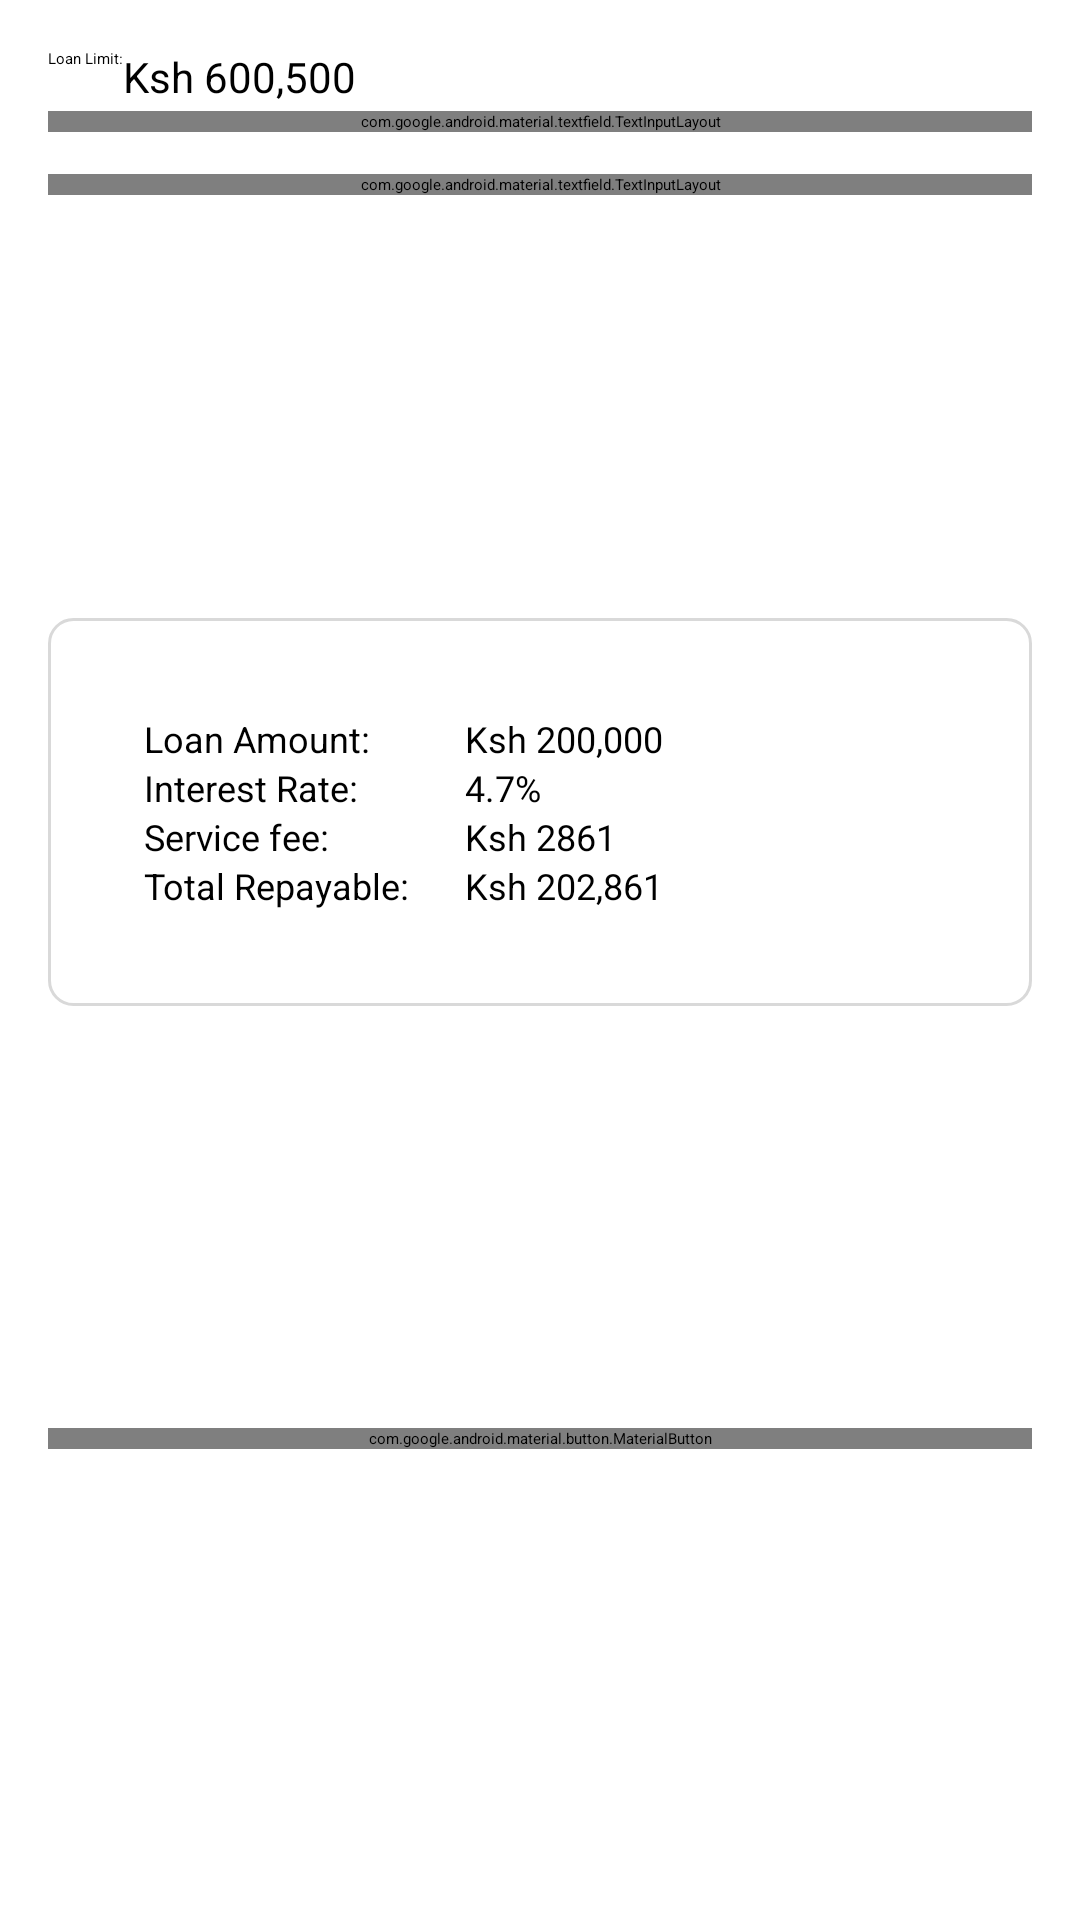

Here is an Android app screen rendered from its layout file. Give the layout XML and the strings, colors and styles it references.
<!-- AndroidManifest.xml: application theme Theme.AppSplash -->
<!-- res/layout/fragment_loan_application.xml -->
<?xml version="1.0" encoding="utf-8"?>
<androidx.constraintlayout.widget.ConstraintLayout xmlns:android="http://schemas.android.com/apk/res/android"
    xmlns:tools="http://schemas.android.com/tools"
    android:layout_width="match_parent"
    android:layout_height="match_parent"
    android:padding="16dp"
    xmlns:app="http://schemas.android.com/apk/res-auto"
    tools:context=".ui.registersme.applyLoan.LoanApplicationFragment">

    
    <TextView
        android:id="@+id/tv_loan_limit"
        android:layout_width="wrap_content"
        android:layout_height="wrap_content"
        android:text="Loan Limit:"
        app:layout_constraintStart_toStartOf="parent"
        app:layout_constraintTop_toTopOf="parent"/>
    <TextView
        android:id="@+id/tv_loan_amount"
        android:layout_width="wrap_content"
        android:layout_height="wrap_content"
        android:text="Ksh 600,500"
        android:textColor="@color/black"
        android:textSize="14sp"
        app:layout_constraintTop_toTopOf="parent"
        app:layout_constraintStart_toEndOf="@id/tv_loan_limit"/>
    <com.google.android.material.textfield.TextInputLayout
        android:id="@+id/tl_loan_amount"
        android:layout_width="match_parent"
        android:layout_height="wrap_content"
        android:layout_marginTop="14dp"
        android:hint="Loan amount"
        style="@style/Widget.MaterialComponents.TextInputLayout.OutlinedBox"
        app:layout_constraintTop_toBottomOf="@id/tv_loan_limit">

        <com.google.android.material.textfield.TextInputEditText
            android:layout_width="match_parent"
            android:layout_height="wrap_content"
            android:inputType="none"/>
    </com.google.android.material.textfield.TextInputLayout>
    <com.google.android.material.textfield.TextInputLayout
        android:id="@+id/tv_loan_duration"
        android:layout_width="match_parent"
        android:layout_height="wrap_content"
        android:layout_marginTop="14dp"
        app:layout_constraintTop_toBottomOf="@id/tl_loan_amount"
        style="@style/DropDownTextField">
        <com.google.android.material.textfield.MaterialAutoCompleteTextView
            android:layout_width="match_parent"
            android:layout_height="wrap_content"
            android:inputType="none"
            android:hint="Loan duration"/>
    </com.google.android.material.textfield.TextInputLayout>

    <LinearLayout
        android:id="@+id/loanDescriptionLinearLayout"
        android:layout_width="match_parent"
        android:layout_height="wrap_content"
        android:orientation="vertical"
        android:padding="@dimen/large_margin"
        android:background="@drawable/layout_bg_white_stroke_grey"
        app:layout_constraintBottom_toTopOf="@id/btn_submit"
        app:layout_constraintTop_toBottomOf="@id/tv_loan_duration">

        <LinearLayout
            android:layout_width="match_parent"
            android:layout_height="wrap_content"
            android:orientation="horizontal">

            <TextView
                android:id="@+id/tv_loan"
                android:layout_width="0dp"
                android:layout_weight="1"
                android:textSize="12sp"
                android:layout_height="wrap_content"
                android:text="Loan Amount: "
                android:textColor="@color/black"/>
            <TextView
                android:layout_width="0dp"
                android:layout_weight="1"
                android:layout_marginRight="50dp"
                android:textSize="12sp"
                android:layout_height="wrap_content"
                android:text="Ksh 200,000"
                style="@style/NormalText"
                android:textColor="@color/black"/>
        </LinearLayout>
        <LinearLayout
            android:layout_width="match_parent"
            android:layout_height="wrap_content"
            android:orientation="horizontal">

            <TextView
                android:id="@+id/tv_interest_rate"
                android:layout_width="0dp"
                android:layout_weight="1"
                android:textSize="12sp"
                android:layout_height="wrap_content"
                android:text="Interest Rate: "
                android:textColor="@color/black"/>
            <TextView
                android:layout_width="0dp"
                android:layout_weight="1"
                android:layout_marginRight="50dp"
                android:textSize="12sp"
                android:layout_height="wrap_content"
                android:text="4.7%" style="@style/NormalText"
                android:textColor="@color/black"/>
        </LinearLayout>
        <LinearLayout
            android:layout_width="match_parent"
            android:layout_height="wrap_content"
            android:orientation="horizontal">

            <TextView
                android:id="@+id/tv_service_fee"
                android:layout_width="0dp"
                android:layout_weight="1"
                android:layout_height="wrap_content"
                android:text="Service fee: "
                android:textSize="12sp"
                style="@style/NormalText"
                android:textColor="@color/black"/>
            <TextView
                android:id="@+id/tv_amount"
                android:layout_width="0dp"
                android:layout_weight="1"
                android:layout_marginRight="50dp"
                android:layout_height="wrap_content"
                android:text="Ksh 2861"
                android:textSize="12sp"
                android:textColor="@color/black"/>
        </LinearLayout>
        <LinearLayout
            android:layout_width="match_parent"
            android:layout_height="wrap_content"
            android:orientation="horizontal">

            <TextView
                android:id="@+id/tv_total_repayable"
                android:layout_width="0dp"
                android:layout_weight="1"
                android:layout_height="wrap_content"
                android:text="Total Repayable: "
                android:textSize="12sp"
                android:textColor="@color/black"/>
            <TextView
                android:id="@+id/tv_repayable_amount"
                android:layout_width="0dp"
                android:layout_weight="1"
                android:layout_marginRight="50dp"
                android:layout_height="wrap_content"
                android:text="Ksh 202,861"
                android:textSize="12sp"
                android:textColor="@color/black"/>
        </LinearLayout>
    </LinearLayout>

    <com.google.android.material.button.MaterialButton
        android:id="@+id/btn_submit"
        android:layout_width="match_parent"
        android:layout_height="wrap_content"
        android:text="Sumbit"
        android:textAllCaps="false"
        app:icon="@drawable/arrow_stick"
        app:iconGravity="textEnd"
        app:layout_constraintTop_toBottomOf="@id/loanDescriptionLinearLayout"
        app:layout_constraintBottom_toBottomOf="parent"/>

</androidx.constraintlayout.widget.ConstraintLayout>
<!-- resources referenced by this layout -->
<resources>
  <color name="black">#FF000000</color>
  <dimen name="large_margin">32dp</dimen>
  <!-- drawable layout_bg_white_stroke_grey (drawable) -->
  <?xml version="1.0" encoding="utf-8"?>
  <shape xmlns:android="http://schemas.android.com/apk/res/android">
      <solid android:color="@color/white" />
      <stroke
          android:width="1dp"
          android:color="@color/gainsboro" />
      <corners android:radius="8dp" />
  </shape>
  <style name="DropDownTextField" parent="Widget.MaterialComponents.TextInputLayout.OutlinedBox.ExposedDropdownMenu">
          <item name="cornerFamily">rounded</item>
          <item name="hintTextColor">?attr/colorOnSurface</item>
          <item name="colorPrimary">@color/apple</item>
          <item name="colorOnSurface">@color/jet</item>
          <item name="colorError">@color/design_default_color_error</item>
          <item name="errorEnabled">true</item>
      </style>
  <style name="NormalText">
          <item name="android:textColor">@color/secondary_color_dark</item>
          <item name="android:textSize">@dimen/normal_text_size</item>
          <item name="android:fontFamily">@font/poppins</item>
          <item name="android:layout_height">wrap_content</item>
          <item name="android:layout_width">match_parent</item>
      </style>
  <style name="Theme.AppSplash" parent="Theme.SplashScreen">
          
          <item name="windowSplashScreenBackground">@color/main_bg_color</item>
  
          
          <item name="windowSplashScreenAnimatedIcon">@drawable/ic_splash</item>
          
          <item name="windowSplashScreenAnimationDuration">2000</item>
  
          
          
          <item name="postSplashScreenTheme">@style/Theme.PezeshaAgent</item>
  
      </style>
  <color name="white">#FFFFFFFF</color>
  <color name="gainsboro">#FFD9D9D9</color>
  <color name="apple">#FF73BF43</color>
  <color name="jet">#FF302F2F</color>
  <color name="secondary_color_dark">#7D7C81</color>
  <dimen name="normal_text_size">14sp</dimen>
  <color name="main_bg_color">#F9F9F9</color>
  <!-- drawable ic_splash (drawable) -->
  <?xml version="1.0" encoding="utf-8"?>
  <inset xmlns:android="http://schemas.android.com/apk/res/android"
      android:drawable="@drawable/ic_logo"
      android:insetLeft="55dp"
      android:insetRight="55dp"
      android:insetTop="55dp"
      android:insetBottom="55dp"/>
  <color name="primary_color">#73BE43</color>
  <color name="primary_color_dark">#63A438</color>
  <color name="secondary_color">#99989E</color>
  <style name="ButtonStyle" parent="Widget.MaterialComponents.Button">
          <item name="cornerSizeTopLeft">@dimen/btn_corner_radius</item>
          <item name="cornerSizeTopRight">@dimen/btn_corner_radius</item>
          <item name="cornerSizeBottomRight">@dimen/btn_corner_radius</item>
          <item name="cornerSizeBottomLeft">@dimen/btn_corner_radius</item>
          <item name="android:textColor">@android:color/white</item>
          <item name="android:textSize">@dimen/title_text_size</item>
          <item name="textAllCaps">false</item>
          <item name="fontFamily">@font/poppins_medium</item>
          <item name="android:padding">@dimen/medium_margin</item>
          <item name="android:paddingTop">0dp</item>
          <item name="android:paddingBottom">0dp</item>
  
      </style>
  <style name="TextInputLayoutStyle" parent="Widget.MaterialComponents.TextInputLayout.OutlinedBox">
          <item name="colorPrimary">@color/apple</item>
          <item name="colorOnSurface">@color/jet</item>
          <item name="colorError">@color/design_default_color_error</item>
          <item name="errorEnabled">true</item>
  
      </style>
  <dimen name="btn_corner_radius">16dp</dimen>
  <dimen name="title_text_size">20sp</dimen>
  <dimen name="medium_margin">8dp</dimen>
</resources>
